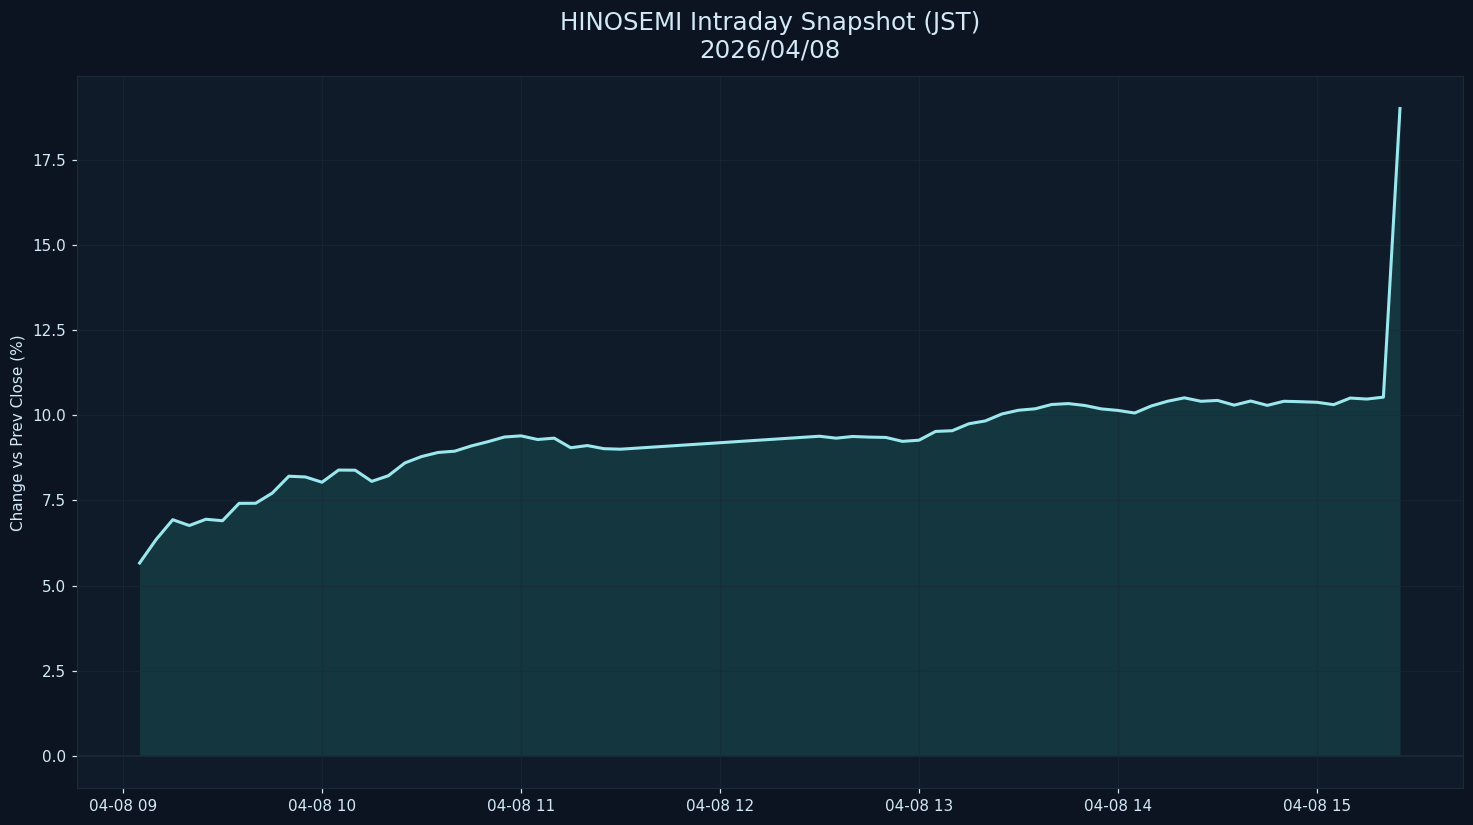

Source data for this figure (header and first rows):
datetime_jst, pct
2026-04-08 09:05:00+09:00, 5.661
2026-04-08 09:10:00+09:00, 6.353
2026-04-08 09:15:00+09:00, 6.932
2026-04-08 09:20:00+09:00, 6.762
2026-04-08 09:25:00+09:00, 6.946
2026-04-08 09:30:00+09:00, 6.903
2026-04-08 09:35:00+09:00, 7.412
2026-04-08 09:40:00+09:00, 7.415
2026-04-08 09:45:00+09:00, 7.714
2026-04-08 09:50:00+09:00, 8.208
2026-04-08 09:55:00+09:00, 8.187
2026-04-08 10:00:00+09:00, 8.032
2026-04-08 10:05:00+09:00, 8.389
2026-04-08 10:10:00+09:00, 8.385
2026-04-08 10:15:00+09:00, 8.058
2026-04-08 10:20:00+09:00, 8.222
2026-04-08 10:25:00+09:00, 8.599
2026-04-08 10:30:00+09:00, 8.785
2026-04-08 10:35:00+09:00, 8.906
2026-04-08 10:40:00+09:00, 8.944
2026-04-08 10:45:00+09:00, 9.097
2026-04-08 10:50:00+09:00, 9.221
2026-04-08 10:55:00+09:00, 9.359
2026-04-08 11:00:00+09:00, 9.393
2026-04-08 11:05:00+09:00, 9.286
2026-04-08 11:10:00+09:00, 9.326
2026-04-08 11:15:00+09:00, 9.044
2026-04-08 11:20:00+09:00, 9.108
2026-04-08 11:25:00+09:00, 9.017
2026-04-08 11:30:00+09:00, 9.001
2026-04-08 12:30:00+09:00, 9.382
2026-04-08 12:35:00+09:00, 9.325
2026-04-08 12:40:00+09:00, 9.375
2026-04-08 12:45:00+09:00, 9.356
2026-04-08 12:50:00+09:00, 9.347
2026-04-08 12:55:00+09:00, 9.232
2026-04-08 13:00:00+09:00, 9.266
2026-04-08 13:05:00+09:00, 9.523
2026-04-08 13:10:00+09:00, 9.544
2026-04-08 13:15:00+09:00, 9.747
2026-04-08 13:20:00+09:00, 9.832
2026-04-08 13:25:00+09:00, 10.04
2026-04-08 13:30:00+09:00, 10.14
2026-04-08 13:35:00+09:00, 10.19
2026-04-08 13:40:00+09:00, 10.31
2026-04-08 13:45:00+09:00, 10.34
2026-04-08 13:50:00+09:00, 10.28
2026-04-08 13:55:00+09:00, 10.18
2026-04-08 14:00:00+09:00, 10.14
2026-04-08 14:05:00+09:00, 10.06
2026-04-08 14:10:00+09:00, 10.27
2026-04-08 14:15:00+09:00, 10.41
2026-04-08 14:20:00+09:00, 10.51
2026-04-08 14:25:00+09:00, 10.41
2026-04-08 14:30:00+09:00, 10.43
2026-04-08 14:35:00+09:00, 10.29
2026-04-08 14:40:00+09:00, 10.42
2026-04-08 14:45:00+09:00, 10.29
2026-04-08 14:50:00+09:00, 10.41
2026-04-08 14:55:00+09:00, 10.4
... 6 more rows
